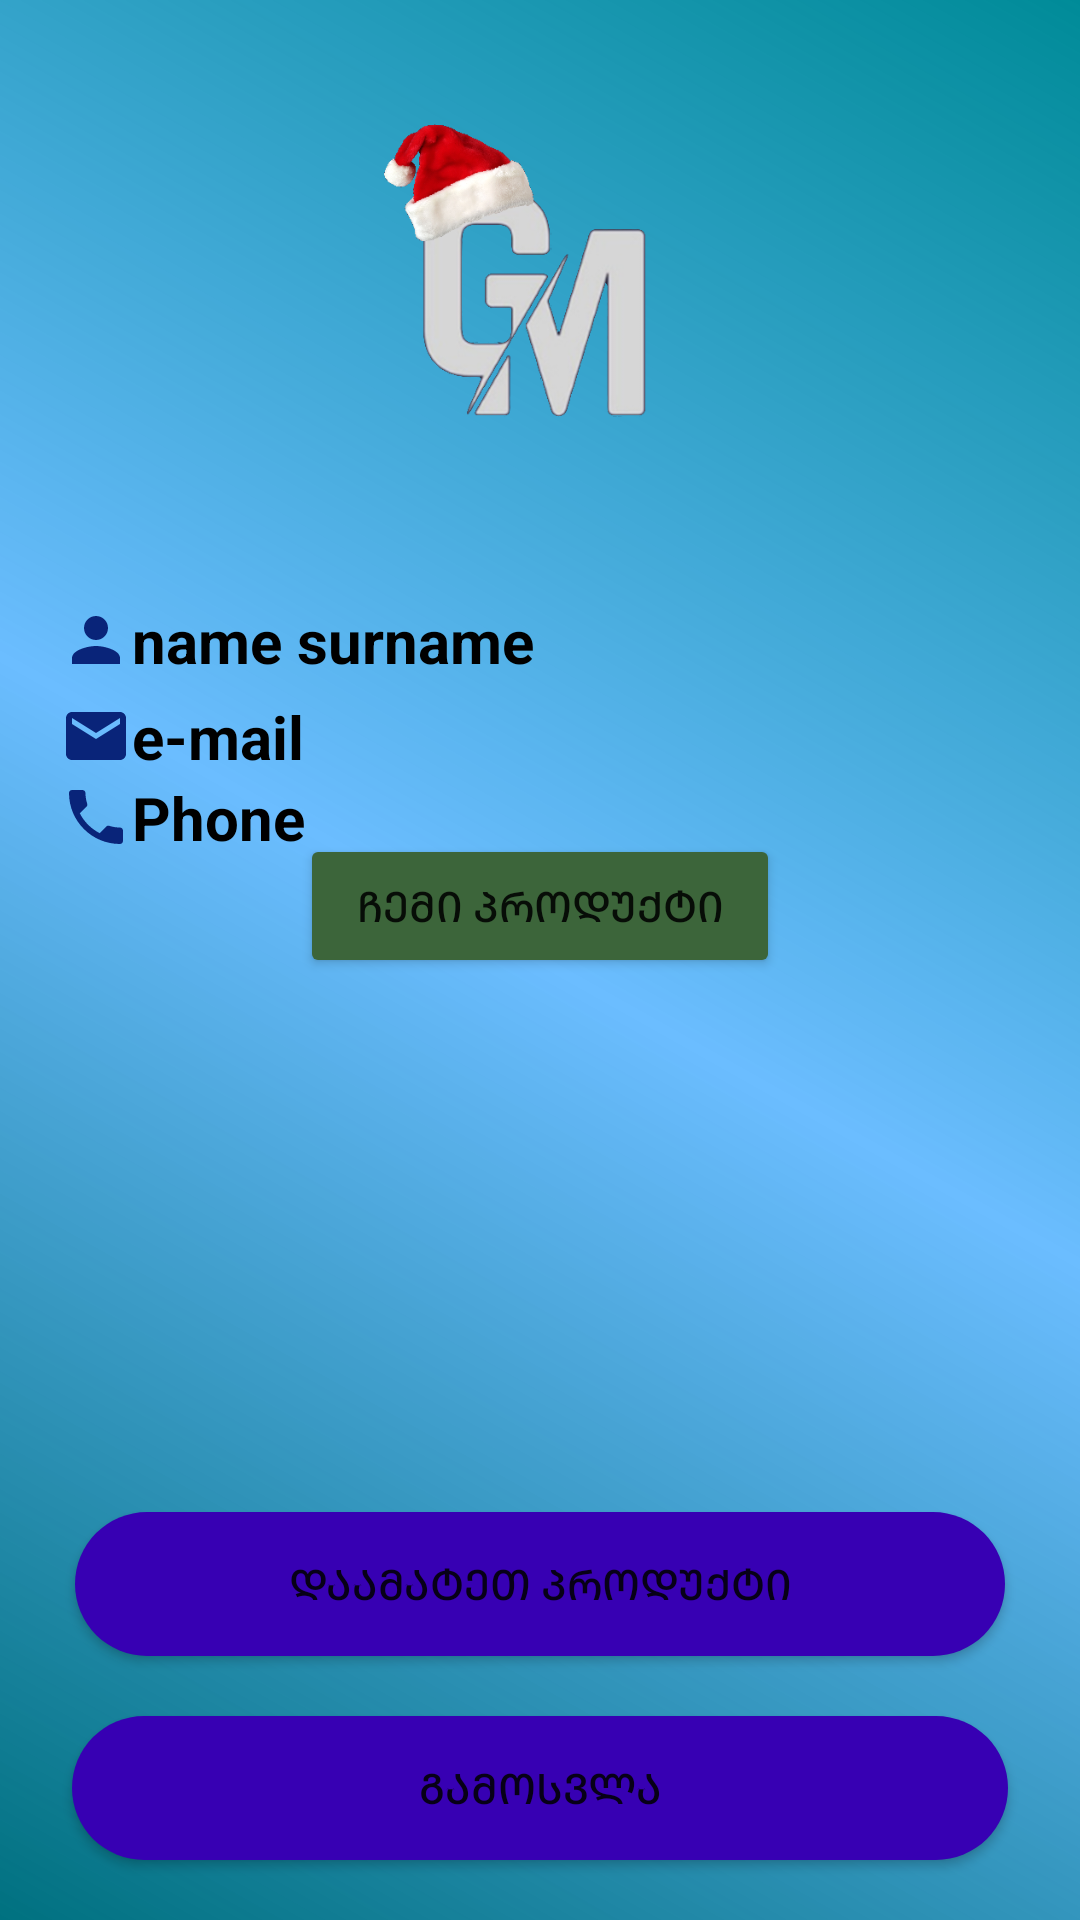

Android layout source for this screen:
<!-- AndroidManifest.xml: application theme Theme.Gamocda -->
<!-- res/layout/activity_profile.xml -->
<?xml version="1.0" encoding="utf-8"?>
<androidx.constraintlayout.widget.ConstraintLayout xmlns:android="http://schemas.android.com/apk/res/android"
    xmlns:app="http://schemas.android.com/apk/res-auto"
    xmlns:tools="http://schemas.android.com/tools"
    android:background="@drawable/background_1"
    android:layout_width="match_parent"
    android:layout_height="match_parent">

    <Button
        android:id="@+id/buttonBack"
        android:layout_width="wrap_content"
        android:layout_height="wrap_content"
        android:background="@drawable/backbackground"
        app:icon="@drawable/ic_baseline_arrow_back_24"
        app:layout_constraintStart_toStartOf="parent"
        app:layout_constraintTop_toTopOf="parent" />


    <Button
        android:id="@+id/buttonLogOut"
        android:layout_width="match_parent"
        android:layout_height="wrap_content"
        android:layout_marginStart="24dp"
        android:layout_marginEnd="24dp"
        android:text="გამოსვლა"
        android:layout_marginBottom="20dp"
        android:background="@drawable/buttonback"
        app:layout_constraintBottom_toBottomOf="parent"
        app:layout_constraintEnd_toEndOf="parent"
        app:layout_constraintStart_toStartOf="parent" />

    <Button
        android:id="@+id/buttonAddProduct"
        android:layout_width="match_parent"
        android:layout_height="wrap_content"
        android:layout_marginBottom="20dp"
        android:layout_marginHorizontal="25dp"
        android:background="@drawable/buttonback"
        android:text="დაამატეთ პროდუქტი"
        app:layout_constraintBottom_toTopOf="@+id/buttonLogOut"
        tools:layout_editor_absoluteX="24dp" />
















    <LinearLayout
        android:id="@+id/linearLayout5"
        android:layout_width="match_parent"
        android:layout_height="wrap_content"
        android:layout_marginStart="20dp"
        android:orientation="horizontal"
        app:layout_constraintEnd_toEndOf="parent"
        app:layout_constraintStart_toStartOf="parent"
        app:layout_constraintTop_toBottomOf="@+id/imageView6">

        <TextView
            android:id="@+id/name"
            android:layout_width="match_parent"
            android:layout_height="wrap_content"
            android:drawableStart="@drawable/ic_baseline_person_24"
            android:text="name surname"
            android:textColor="@color/black"
            android:textSize="20sp"
            android:textStyle="bold" />

    </LinearLayout>


    <LinearLayout
        android:id="@+id/linearLayout4"
        android:layout_width="match_parent"
        android:layout_height="wrap_content"

        android:layout_marginStart="20dp"
        android:layout_marginTop="5dp"
        android:orientation="vertical"
        app:layout_constraintEnd_toEndOf="parent"
        app:layout_constraintStart_toStartOf="parent"
        app:layout_constraintTop_toBottomOf="@+id/linearLayout5">


        <TextView
            android:id="@+id/email"
            android:layout_width="match_parent"
            android:layout_height="wrap_content"
            android:drawableStart="@drawable/ic_baseline_email"
            android:text="e-mail"
            android:textColor="@color/black"
            android:textSize="20sp"
            android:textStyle="bold" />

        <TextView
            android:id="@+id/phone"
            android:layout_width="match_parent"
            android:layout_height="wrap_content"
            android:drawableStart="@drawable/ic_baseline_phone"
            android:text="Phone"
            android:textColor="@color/black"
            android:textSize="20sp"
            android:textStyle="bold" />
    </LinearLayout>

    <Button
        android:id="@+id/myProduct"
        android:layout_width="match_parent"
        android:layout_height="wrap_content"
        android:layout_marginHorizontal="100dp"
        android:layout_marginTop="100dp"
        android:backgroundTint="#3C653A"
        android:text="ჩემი პროდუქტი"
        app:layout_constraintBottom_toTopOf="@+id/buttonAddProduct"
        app:layout_constraintEnd_toEndOf="parent"
        app:layout_constraintStart_toStartOf="parent"
        app:layout_constraintTop_toTopOf="parent" />

    <ImageView
        android:id="@+id/imageView6"
        android:layout_width="200dp"
        android:layout_height="200dp"
        android:layout_marginRight="20dp"
        app:layout_constraintEnd_toEndOf="parent"
        app:layout_constraintStart_toStartOf="parent"
        app:layout_constraintTop_toTopOf="parent"
        app:srcCompat="@drawable/logogeomarket" />


</androidx.constraintlayout.widget.ConstraintLayout>
<!-- resources referenced by this layout -->
<resources>
  <!-- drawable background_1 (drawable) -->
  <?xml version="1.0" encoding="utf-8"?>
  <shape xmlns:android="http://schemas.android.com/apk/res/android"
      android:shape="rectangle">
  
      <gradient
          android:startColor="#007180"
          android:endColor="#008B98"
          android:centerColor="#94008DFF"
          android:angle="45"/>
  
  </shape>
  <!-- drawable bg_add_photo (drawable) -->
  <?xml version="1.0" encoding="utf-8"?>
  <shape xmlns:android="http://schemas.android.com/apk/res/android"
      android:shape="rectangle">
  
      <stroke android:color="@color/white"
          android:width="1dp" />
  
      <corners android:radius="20dp" />
  
  </shape>
  <!-- drawable buttonback (drawable) -->
  <?xml version="1.0" encoding="utf-8"?>
  <shape xmlns:android="http://schemas.android.com/apk/res/android">
  
      <solid
          android:color="@color/purple_700"/>
      <corners
          android:radius="40dp"/>
  
  </shape>
  <!-- drawable ic_baseline_email (drawable) -->
  <vector android:height="24dp" android:tint="#092479"
      android:viewportHeight="24" android:viewportWidth="24"
      android:width="24dp" xmlns:android="http://schemas.android.com/apk/res/android">
      <path android:fillColor="@android:color/white" android:pathData="M20,4L4,4c-1.1,0 -1.99,0.9 -1.99,2L2,18c0,1.1 0.9,2 2,2h16c1.1,0 2,-0.9 2,-2L22,6c0,-1.1 -0.9,-2 -2,-2zM20,8l-8,5 -8,-5L4,6l8,5 8,-5v2z"/>
  </vector>
  <!-- drawable ic_baseline_person_24 (drawable) -->
  <vector android:height="24dp" android:tint="#092479"
      android:viewportHeight="24" android:viewportWidth="24"
      android:width="24dp" xmlns:android="http://schemas.android.com/apk/res/android">
      <path android:fillColor="@android:color/white" android:pathData="M12,12c2.21,0 4,-1.79 4,-4s-1.79,-4 -4,-4 -4,1.79 -4,4 1.79,4 4,4zM12,14c-2.67,0 -8,1.34 -8,4v2h16v-2c0,-2.66 -5.33,-4 -8,-4z"/>
  </vector>
  <!-- drawable ic_baseline_phone (drawable) -->
  <vector android:height="24dp" android:tint="#092479"
      android:viewportHeight="24" android:viewportWidth="24"
      android:width="24dp" xmlns:android="http://schemas.android.com/apk/res/android">
      <path android:fillColor="@android:color/white" android:pathData="M6.62,10.79c1.44,2.83 3.76,5.14 6.59,6.59l2.2,-2.2c0.27,-0.27 0.67,-0.36 1.02,-0.24 1.12,0.37 2.33,0.57 3.57,0.57 0.55,0 1,0.45 1,1V20c0,0.55 -0.45,1 -1,1 -9.39,0 -17,-7.61 -17,-17 0,-0.55 0.45,-1 1,-1h3.5c0.55,0 1,0.45 1,1 0,1.25 0.2,2.45 0.57,3.57 0.11,0.35 0.03,0.74 -0.25,1.02l-2.2,2.2z"/>
  </vector>
  <!-- drawable logogeomarket: png bitmap (drawable-v24, 79229 bytes) -->
  <style name="Theme.Gamocda" parent="Theme.MaterialComponents.DayNight.DarkActionBar">
          
          <item name="colorPrimary">@color/purple_500</item>
          <item name="colorPrimaryVariant">#205D63</item>
          <item name="colorOnPrimary">@color/white</item>
          
          <item name="colorSecondary">@color/teal_200</item>
          <item name="colorSecondaryVariant">@color/teal_700</item>
          <item name="colorOnSecondary">@color/black</item>
          
          <item name="android:statusBarColor" tools:targetApi="l">?attr/colorPrimaryVariant</item>
          
      </style>
  <!-- not gathered from this repository: default colours our renderer supplied (Android Studio template values) -->
  <color name="purple_500">#FF6200EE</color>
  <color name="purple_700">#FF3700B3</color>
  <color name="teal_200">#FF03DAC5</color>
  <color name="teal_700">#FF018786</color>
  <color name="black">#FF000000</color>
  <color name="white">#FFFFFFFF</color>
</resources>
